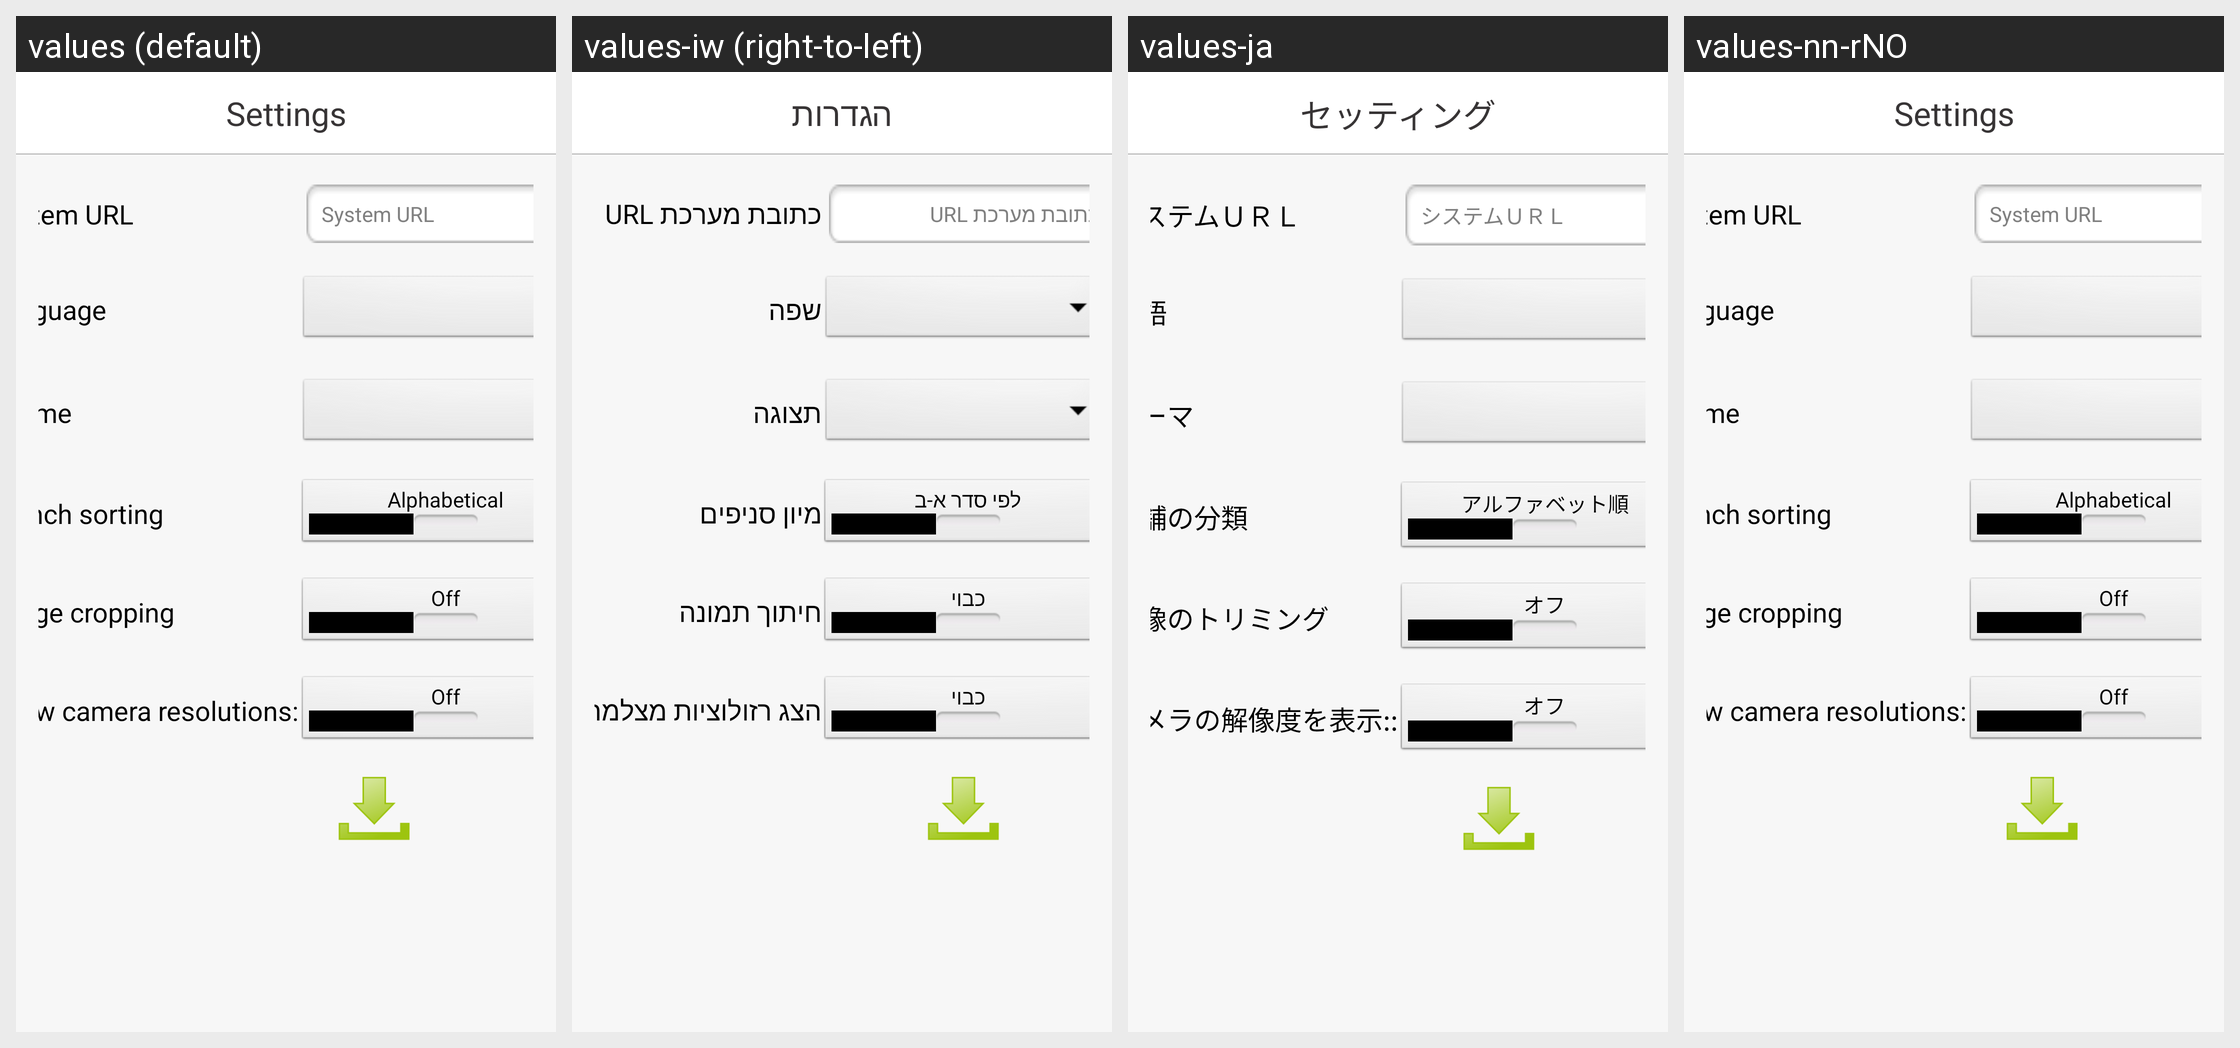

The Android screen above is rendered under several locales of the same app. Produce the string resources it draws, with the default and per-locale values.
Android screen res/layout/setting_latest.xml rendered under 4 locales, left to right: values (default), values-iw (right-to-left), values-ja, values-nn-rNO. Device: Nexus 5 (rendered at 1080×1920; each locale shown at half size, 540×960, under a caption strip naming it); theme android:Theme.NoTitleBar.
Other locales in the repository, not shown: values-bg, values-cs, values-fr, values-ga, values-hi, values-it, values-km, values-nb-rNO, values-pt, values-ro, values-ru, values-sp, values-sv, values-tr, values-zh.
Strings drawn on this screen, with the default value and each locale's value (text and hints the layout hard-codes, and strings that could not be matched under every locale, appear in the picture but are not listed):

settings_page_title
  values: Settings
  values-iw: הגדרות
  values-ja: セッティング
  values-nn-rNO: Settings

settings_system_url_lbl
  values: System URL
  values-iw: כתובת מערכת URL
  values-ja: システムＵＲＬ
  values-nn-rNO: System URL

settings_system_url_hint
  values: System URL
  values-iw: כתובת מערכת URL
  values-ja: システムＵＲＬ
  values-nn-rNO: System URL

settings_language_lbl
  values: Language
  values-iw: שפה
  values-ja: 言語
  values-nn-rNO: Language

settings_themes_lbl
  values: Theme
  values-iw: תצוגה
  values-ja: テーマ
  values-nn-rNO: Theme

s_branch_sorting
  values: Branch sorting
  values-iw: מיון סניפים
  values-ja: 店舗の分類
  values-nn-rNO: Branch sorting

s_alphabetical
  values: Alphabetical
  values-iw: לפי סדר א-ב
  values-ja: アルファベット順
  values-nn-rNO: Alphabetical

s_image_cropping
  values: Image cropping
  values-iw: חיתוך תמונה
  values-ja: 画像のトリミング
  values-nn-rNO: Image cropping

s_off
  values: Off
  values-iw: כבוי
  values-ja: オフ
  values-nn-rNO: Off

s_resolution_selector
  values: Show camera resolutions:
  values-iw: הצג רזולוציות מצלמה:
  values-ja: カメラの解像度を表示::
  values-nn-rNO: Show camera resolutions:
